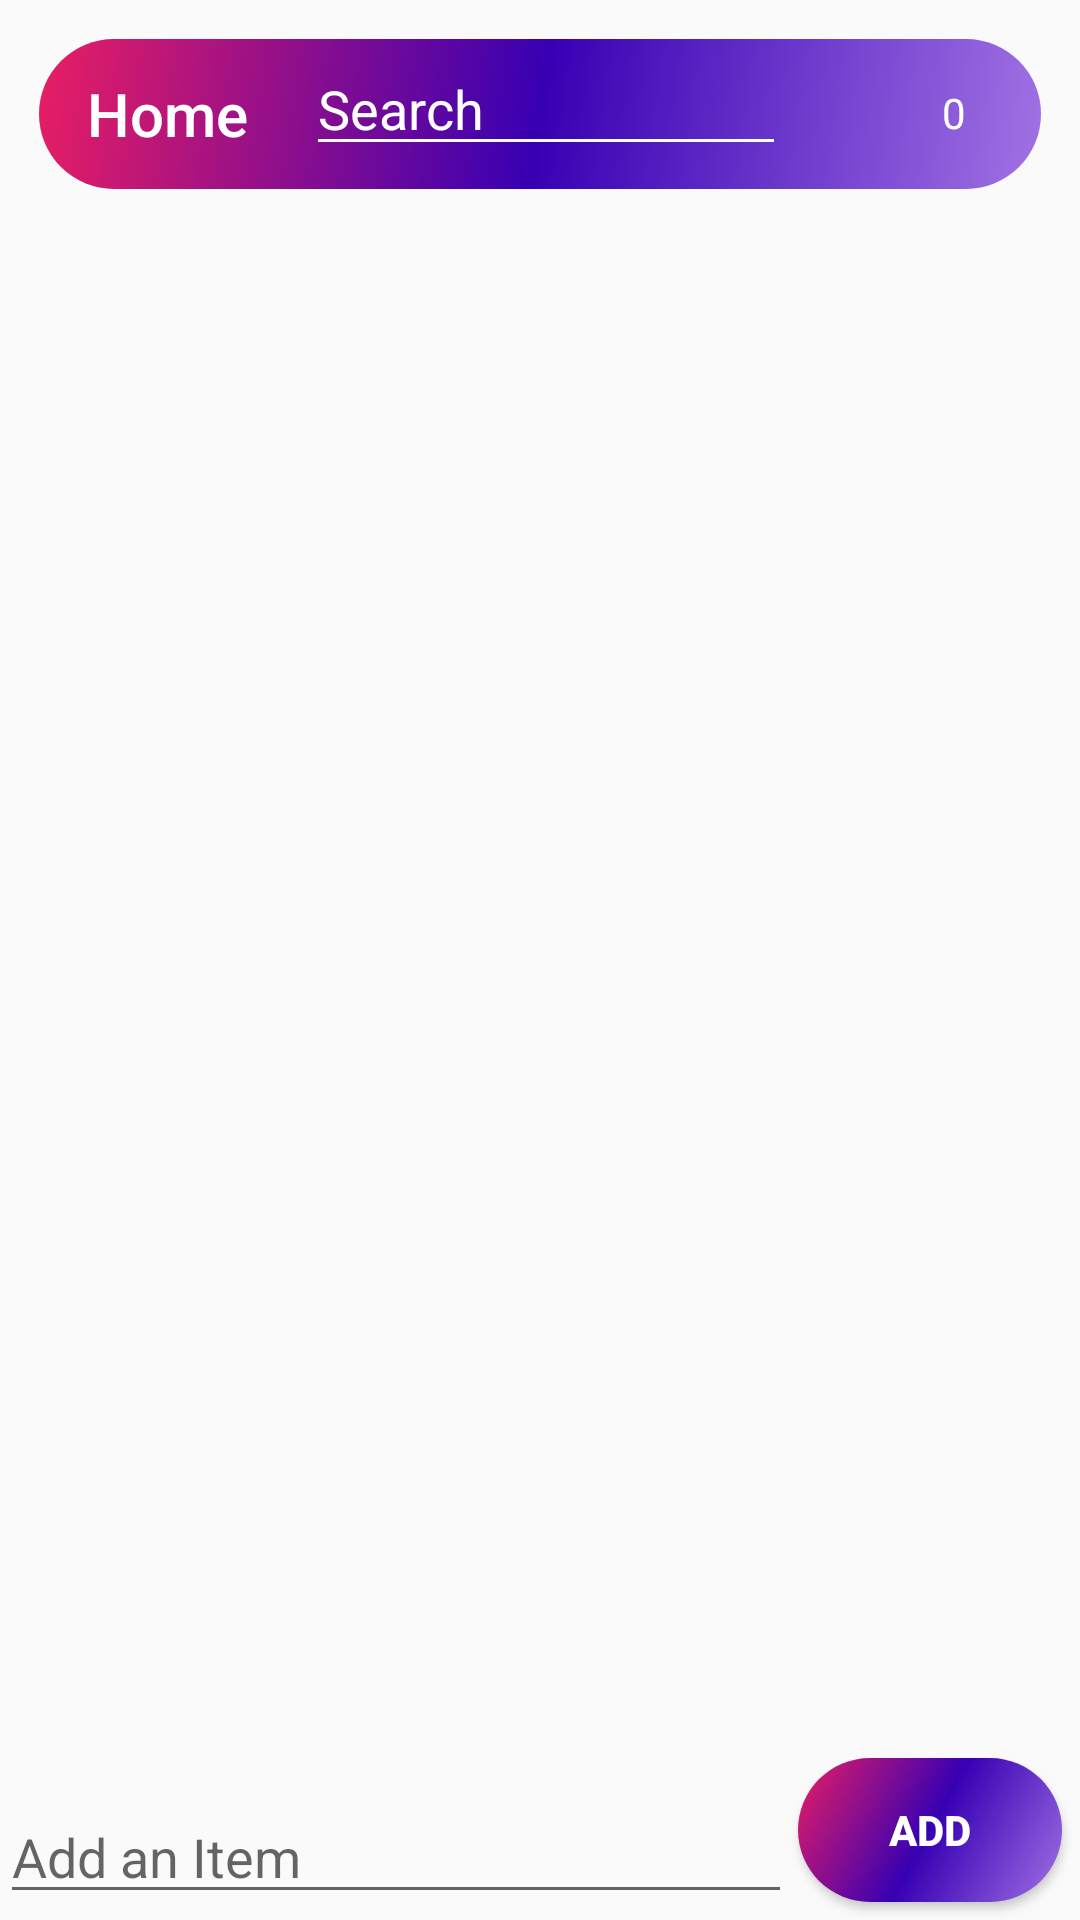

Write the Android layout XML for this screen, with the resource values it uses.
<!-- AndroidManifest.xml: application theme Theme.SimpleTodo -->
<!-- res/layout/activity_main.xml -->
<?xml version="1.0" encoding="utf-8"?>
<RelativeLayout xmlns:android="http://schemas.android.com/apk/res/android"
    xmlns:app="http://schemas.android.com/apk/res-auto"
    xmlns:tools="http://schemas.android.com/tools"
    android:layout_width="match_parent"
    android:layout_height="match_parent"
    tools:context=".Application"
    android:id="@+id/layout">

        <RelativeLayout
            android:id="@+id/layout1"
            android:layout_width="match_parent"
            android:layout_height="75dp">

                <androidx.appcompat.widget.Toolbar
                    android:id="@+id/toolbar"
                    android:layout_width="300dp"
                    android:layout_height="50dp"
                    android:layout_alignParentStart="true"
                    android:layout_alignParentTop="false"
                    android:layout_alignParentEnd="true"
                    android:layout_marginStart="13dp"
                    android:layout_marginTop="13dp"
                    android:layout_marginEnd="13dp"
                    android:background="@drawable/gradient_animation"
                    android:minHeight="?attr/actionBarSize"
                    android:theme="?attr/actionBarTheme"
                    app:title="Home" />

                <TextView
                    android:id="@+id/textView2"
                    android:layout_width="wrap_content"
                    android:layout_height="wrap_content"
                    android:layout_alignParentTop="true"
                    android:layout_alignParentEnd="true"
                    android:layout_marginStart="300dp"
                    android:layout_marginTop="28dp"
                    android:layout_marginEnd="38dp"
                    android:inputType="number"
                    android:text="@string/_0"
                    android:textColor="@color/white"
                    tools:ignore="RelativeOverlap,TextViewEdits" />

                <EditText
                    android:id="@+id/editText"
                    android:layout_width="wrap_content"
                    android:layout_height="wrap_content"
                    android:layout_alignParentStart="true"
                    android:layout_alignParentTop="true"
                    android:layout_alignParentEnd="true"
                    android:layout_marginStart="102dp"
                    android:layout_marginTop="14dp"
                    android:layout_marginEnd="98dp"
                    android:backgroundTint="@color/white"
                    android:ems="10"
                    android:hint="@string/search"
                    android:importantForAutofill="no"
                    android:inputType="textPersonName"
                    android:textColor="@color/white"
                    android:textColorHint="@color/white" />

                <ImageButton
                    android:id="@+id/imageButton"
                    android:layout_width="48dp"
                    android:layout_height="51dp"
                    android:layout_alignParentStart="true"
                    android:layout_alignParentTop="true"
                    android:layout_alignParentEnd="true"
                    android:layout_marginStart="310dp"
                    android:layout_marginTop="12dp"
                    android:layout_marginEnd="53dp"
                    android:background="#00FFFFFF"
                    android:contentDescription="@string/search"
                    app:srcCompat="@drawable/ic_baseline_search_24" />


        </RelativeLayout>


        <Button
            android:id="@+id/btnAdd"
            android:layout_width="wrap_content"
            android:layout_height="wrap_content"
            android:layout_alignParentEnd="true"
            android:layout_alignParentBottom="true"
            android:layout_marginEnd="6dp"
            android:layout_marginBottom="6dp"
            android:elevation="3dp"
            android:padding="10dp"
            android:text="@string/add"
            android:textColor="@color/white"
            android:textStyle="bold"
            android:background="@drawable/gradient_animation"/>

        <EditText
            android:id="@+id/edItem"
            android:layout_width="match_parent"
            android:layout_height="wrap_content"
            android:layout_alignParentBottom="true"
            android:layout_marginEnd="2dp"
            android:layout_marginBottom="2dp"
            android:layout_toStartOf="@+id/btnAdd"
            android:hint="@string/add_an_item"
            android:inputType="text"
            android:autofillHints="" />

        <androidx.recyclerview.widget.RecyclerView
            android:id="@+id/rvItem"
            android:layout_width="match_parent"
            android:layout_height="wrap_content"
            android:layout_alignParentTop="true"
            android:layout_marginTop="75dp" />

</RelativeLayout>
<!-- resources referenced by this layout -->
<resources>
  <color name="white">#FFFFFFFF</color>
  <!-- drawable gradient_animation (drawable) -->
  <?xml version="1.0" encoding="utf-8"?>
  <animation-list xmlns:android="http://schemas.android.com/apk/res/android">
  
      <item android:duration="5000"
          android:drawable="@drawable/gradient_start"/>
      <item android:duration="5000"
          android:drawable="@drawable/gradient_center"/>
      <item android:duration="5000"
          android:drawable="@drawable/gradient_end"/>
  
  
  </animation-list>
  <string name="_0">0</string>
  <string name="add">Add</string>
  <string name="add_an_item">Add an Item</string>
  <string name="search">Search</string>
  <style name="Theme.SimpleTodo" parent="Base.Theme.AppCompat.Light.DarkActionBar">
          
          <item name="colorPrimary">@color/purple_500</item>
          <item name="colorPrimaryDark">@color/purple_700</item>
          <item name="colorAccent">@color/teal_200</item>
          
      </style>
  <!-- drawable gradient_start (drawable) -->
  <?xml version="1.0" encoding="utf-8"?>
  <shape android:shape="rectangle" xmlns:android="http://schemas.android.com/apk/res/android">
  
      <gradient
          android:type="linear"
          android:startColor="@color/colorStart"
          android:centerColor="@color/colorCenter"
          android:endColor="@color/colorEnd"
  
  
          android:angle="315">
      </gradient>
  
      <corners
          android:radius="50dp"/>
  </shape>
  <!-- drawable gradient_center (drawable) -->
  <?xml version="1.0" encoding="utf-8"?>
  <shape android:shape="rectangle" xmlns:android="http://schemas.android.com/apk/res/android">
  
      <gradient
          android:type="linear"
          android:startColor="@color/colorCenter"
          android:centerColor="@color/colorEnd"
          android:endColor="@color/colorStart"
  
  
          android:angle="315">
      </gradient>
      <corners
          android:radius="50dp"/>
  </shape>
  <!-- drawable gradient_end (drawable) -->
  <?xml version="1.0" encoding="utf-8"?>
  <shape android:shape="rectangle" xmlns:android="http://schemas.android.com/apk/res/android">
  
      <gradient
          android:type="linear"
          android:startColor="@color/colorEnd"
          android:centerColor="@color/colorStart"
          android:endColor="@color/colorCenter"
  
  
          android:angle="315">
      </gradient>
      <corners
          android:radius="50dp"/>
  </shape>
  <color name="purple_500">#FF6200EE</color>
  <color name="purple_700">#FF3700B3</color>
  <color name="teal_200">#FF03DAC5</color>
  <color name="colorStart">#E91E63</color>
  <color name="colorCenter">@color/purple_700</color>
  <color name="colorEnd">#A172E4</color>
</resources>
